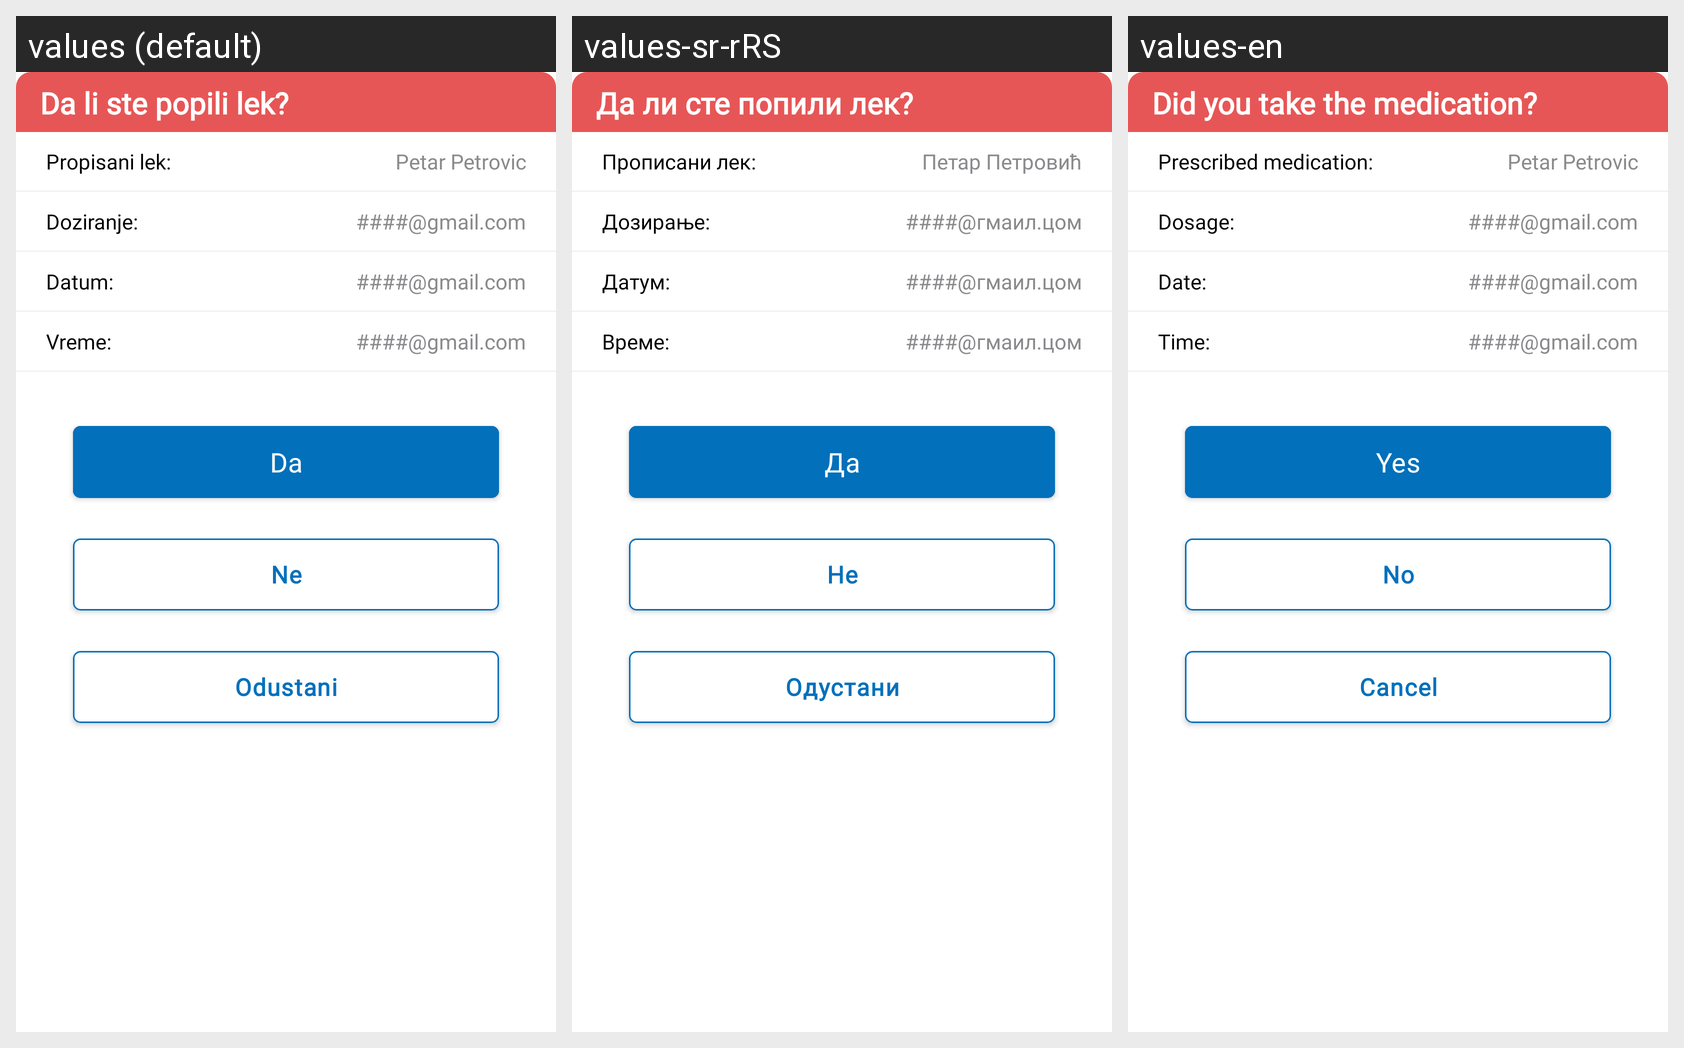

The same Android screen rendered under several of its app's locales, left to right. List the strings drawn on it with the default value and each locale's translation.
Android screen res/layout/fragment_bottom_sheet_event_info.xml rendered under 3 locales, left to right: values (default), values-sr-rRS, values-en. Device: Nexus 5 (rendered at 1080×1920; each locale shown at half size, 540×960, under a caption strip naming it); theme Theme.E_Zdravlje.
Strings drawn on this screen, with the default value and each locale's value (text and hints the layout hard-codes, and strings that could not be matched under every locale, appear in the picture but are not listed):

fragment_bottom_sheet_event_info_header_title
  values: Da li ste popili lek?
  values-sr-rRS: Да ли сте попили лек?
  values-en: Did you take the medication?

fragment_bottom_sheet_event_info_prescribed_medicine_label
  values: Propisani lek:
  values-sr-rRS: Прописани лек:
  values-en: Prescribed medication:

fragment_bottom_sheet_contact_information_name_value
  values: Petar Petrovic
  values-sr-rRS: Петар Петровић
  values-en: Petar Petrovic

fragment_bottom_sheet_event_info_dosage_label
  values: Doziranje:
  values-sr-rRS: Дозирање:
  values-en: Dosage:

fragment_bottom_sheet_contact_information_email_value
  values: ####@gmail.com
  values-sr-rRS: ####@гмаил.цом
  values-en: ####@gmail.com

fragment_bottom_sheet_event_info_prescribed_date_label
  values: Datum:
  values-sr-rRS: Датум:
  values-en: Date:

fragment_bottom_sheet_event_info_prescribed_time_label
  values: Vreme:
  values-sr-rRS: Време:
  values-en: Time:

yes
  values: Da
  values-sr-rRS: Да
  values-en: Yes

no
  values: Ne
  values-sr-rRS: Не
  values-en: No

cancel
  values: Odustani
  values-sr-rRS: Одустани
  values-en: Cancel
